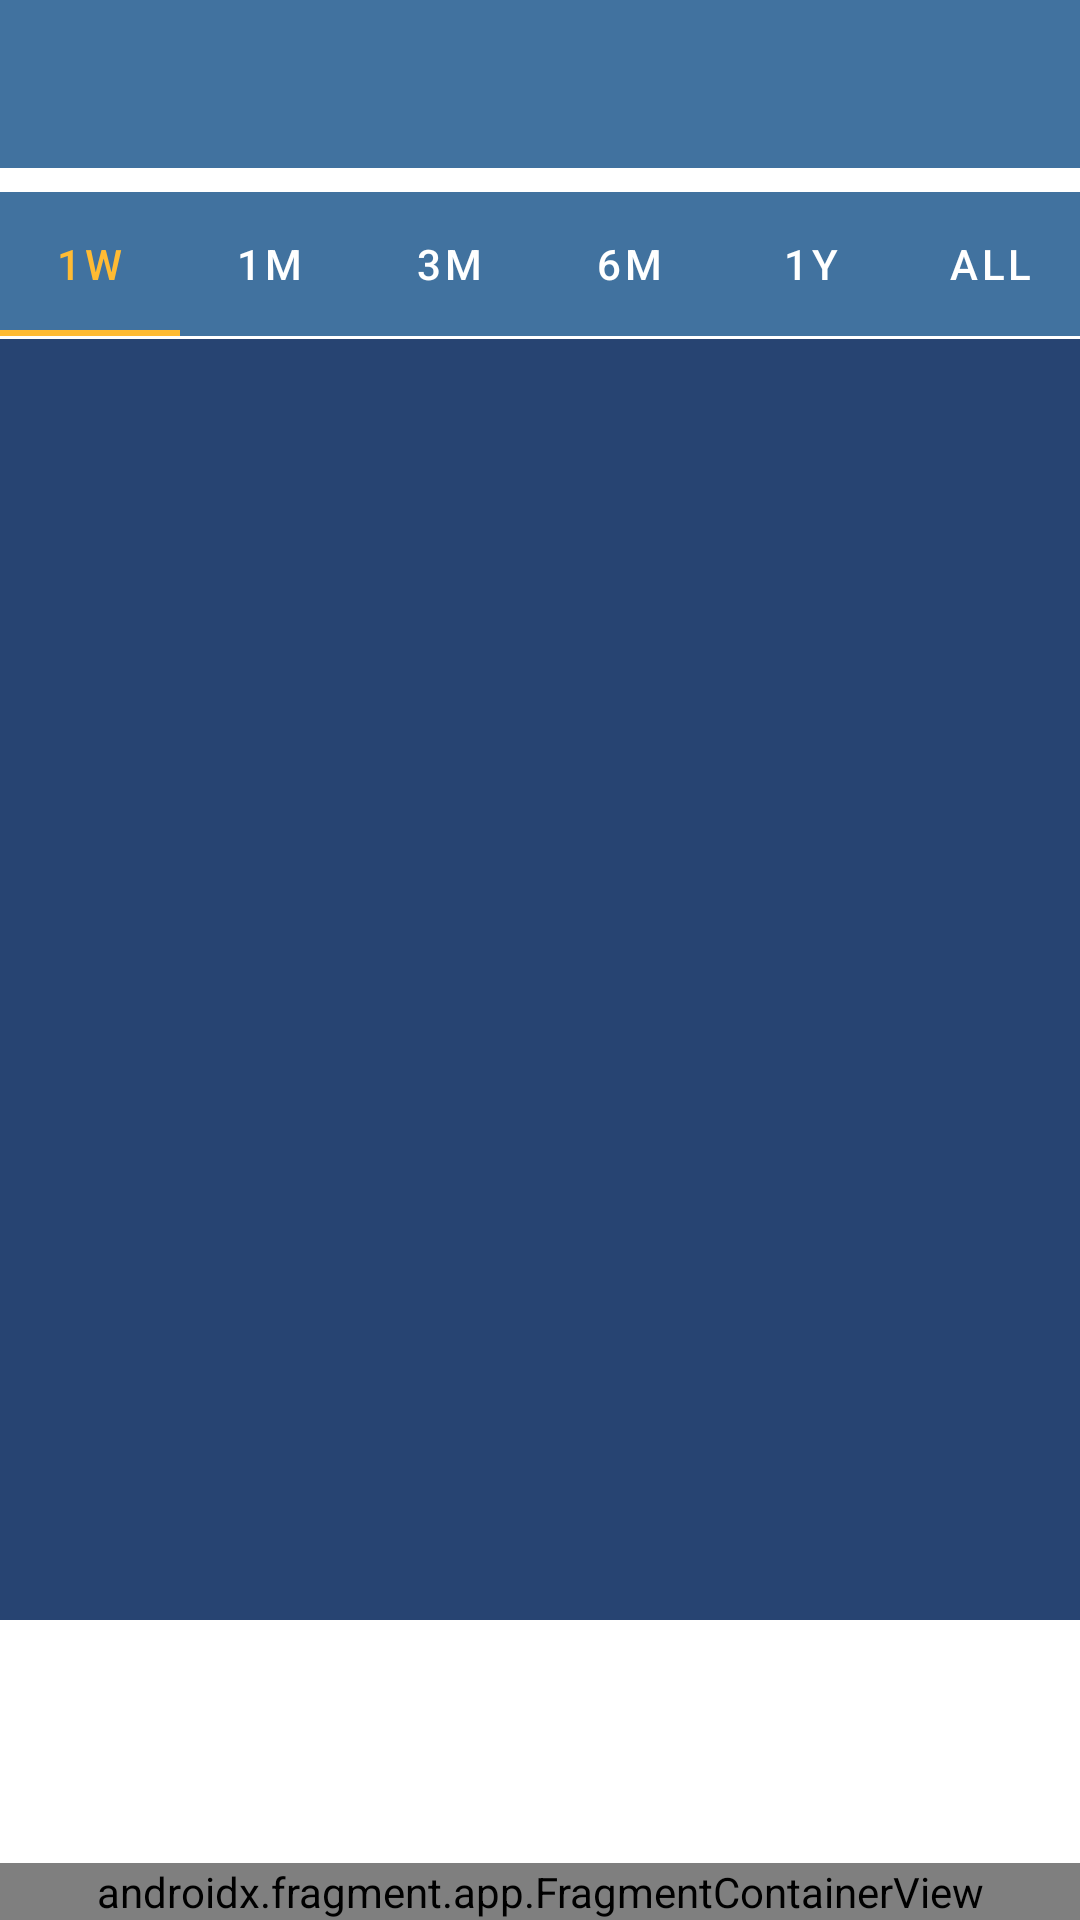

Android layout source for this screen:
<!-- AndroidManifest.xml: application theme Theme.MealPlanner -->
<!-- res/layout/activity_trends.xml -->
<?xml version="1.0" encoding="utf-8"?>
<androidx.constraintlayout.widget.ConstraintLayout xmlns:android="http://schemas.android.com/apk/res/android"
    xmlns:app="http://schemas.android.com/apk/res-auto"
    xmlns:tools="http://schemas.android.com/tools"
    android:layout_width="match_parent"
    android:layout_height="match_parent"
    tools:context=".presentation.ActivityTrends">

    <com.google.android.material.appbar.AppBarLayout
        android:id="@+id/appBarLayout"
        android:layout_width="match_parent"
        android:layout_height="wrap_content"
        app:elevation="0dp"
        app:layout_constraintEnd_toEndOf="parent"
        app:layout_constraintStart_toStartOf="parent"
        app:layout_constraintTop_toTopOf="parent">

        <androidx.appcompat.widget.Toolbar
            android:id="@+id/toolbar"
            android:layout_width="match_parent"
            android:layout_height="wrap_content"
            android:background="?colorPrimary"
            android:minHeight="?attr/actionBarSize"
            android:theme="@style/ThemeOverlay.AppCompat.ActionBar"></androidx.appcompat.widget.Toolbar>
    </com.google.android.material.appbar.AppBarLayout>

    <com.google.android.material.tabs.TabLayout
        android:id="@+id/tabLayout"
        android:layout_width="match_parent"
        android:layout_height="wrap_content"
        android:layout_marginTop="64dp"
        android:background="?colorPrimary"
        app:layout_constraintEnd_toEndOf="parent"
        app:layout_constraintStart_toStartOf="parent"
        app:layout_constraintTop_toTopOf="parent"
        app:tabIndicatorColor="@android:color/holo_orange_light"
        app:tabSelectedTextColor="@android:color/holo_orange_light"
        app:tabTextColor="#FFFFFF">

        <com.google.android.material.tabs.TabItem
            android:id="@+id/tabFood"
            android:layout_width="wrap_content"
            android:layout_height="wrap_content"
            android:text="1W" />

        <com.google.android.material.tabs.TabItem
            android:id="@+id/tabMeal"
            android:layout_width="wrap_content"
            android:layout_height="wrap_content"
            android:text="1M" />

        <com.google.android.material.tabs.TabItem
            android:id="@+id/tabDrink"
            android:layout_width="wrap_content"
            android:layout_height="wrap_content"
            android:text="3M" />

        <com.google.android.material.tabs.TabItem
            android:id="@+id/trendSixMonth"
            android:layout_width="wrap_content"
            android:layout_height="wrap_content"
            android:text="6M" />

        <com.google.android.material.tabs.TabItem
            android:id="@+id/trendYear"
            android:layout_width="wrap_content"
            android:layout_height="wrap_content"
            android:text="1Y" />

        <com.google.android.material.tabs.TabItem
            android:id="@+id/trendAll"
            android:layout_width="wrap_content"
            android:layout_height="wrap_content"
            android:text="All" />

    </com.google.android.material.tabs.TabLayout>

    <androidx.recyclerview.widget.RecyclerView
        android:id="@+id/trendsRecyclerView"
        android:layout_width="match_parent"
        android:layout_height="match_parent"
        android:layout_marginTop="113dp"
        android:layout_marginBottom="@dimen/navbar"
        android:background="?colorPrimaryVariant"
        app:layout_constraintBottom_toBottomOf="parent"
        app:layout_constraintEnd_toEndOf="parent"
        app:layout_constraintStart_toStartOf="parent"
        app:layout_constraintTop_toTopOf="parent">

    </androidx.recyclerview.widget.RecyclerView>

    <androidx.fragment.app.FragmentContainerView
        android:id="@+id/trendsNav"
        android:name="comp3350.team10.presentation.FragmentNavigation"
        android:layout_width="match_parent"
        android:layout_height="wrap_content"
        app:layout_constraintBottom_toBottomOf="parent"
        app:layout_constraintEnd_toEndOf="parent"
        app:layout_constraintHorizontal_bias="0.5"
        app:layout_constraintStart_toStartOf="parent" />
</androidx.constraintlayout.widget.ConstraintLayout>
<!-- resources referenced by this layout -->
<resources>
  <dimen name="navbar">100dp</dimen>
  <style name="Theme.MealPlanner" parent="Theme.MaterialComponents.DayNight.NoActionBar">
          
          <item name="colorPrimary">#41729F</item>
          <item name="colorPrimaryVariant">#274472</item>
          <item name="colorOnPrimary">@color/white</item>
          
          <item name="colorSecondary">#C3E0E5</item>
          <item name="colorSecondaryVariant">#5885AF</item>
          <item name="colorOnSecondary">@color/black</item>
          
          <item name="android:statusBarColor" tools:targetApi="l">?attr/colorPrimaryVariant</item>
          
          
          <item name="colorSurface">#5885AF</item>
          <item name="colorOnBackground">@color/white</item>
          <item name="colorOnError">@color/design_default_color_error</item>
          <item name="colorOnSurface">@color/design_default_color_surface</item>
          <item name="scrimBackground">@color/mtrl_scrim_color</item>
          <item name="textAppearanceHeadline1">@style/TextAppearance.MaterialComponents.Headline1
          </item>
          <item name="textAppearanceHeadline2">@style/TextAppearance.MaterialComponents.Headline2
          </item>
          <item name="textAppearanceHeadline3">@style/TextAppearance.MaterialComponents.Headline3
          </item>
          <item name="textAppearanceHeadline4">@style/TextAppearance.MaterialComponents.Headline4
          </item>
          <item name="textAppearanceHeadline5">@style/TextAppearance.MaterialComponents.Headline5
          </item>
          <item name="textAppearanceHeadline6">@style/TextAppearance.MaterialComponents.Headline6
          </item>
          <item name="textAppearanceSubtitle1">@style/TextAppearance.MaterialComponents.Subtitle1
          </item>
          <item name="textAppearanceSubtitle2">@style/TextAppearance.MaterialComponents.Subtitle2
          </item>
          <item name="textAppearanceBody1">@style/TextAppearance.MaterialComponents.Body1</item>
          <item name="textAppearanceBody2">@style/TextAppearance.MaterialComponents.Body2</item>
          <item name="textAppearanceCaption">@style/TextAppearance.MaterialComponents.Caption</item>
          <item name="textAppearanceButton">@style/TextAppearance.MaterialComponents.Button</item>
          <item name="textAppearanceOverline">@style/TextAppearance.MaterialComponents.Overline</item>
  
      </style>
  <!-- not gathered from this repository: default colours our renderer supplied (Android Studio template values) -->
  <color name="black">#FF000000</color>
  <color name="white">#FFFFFFFF</color>
</resources>
